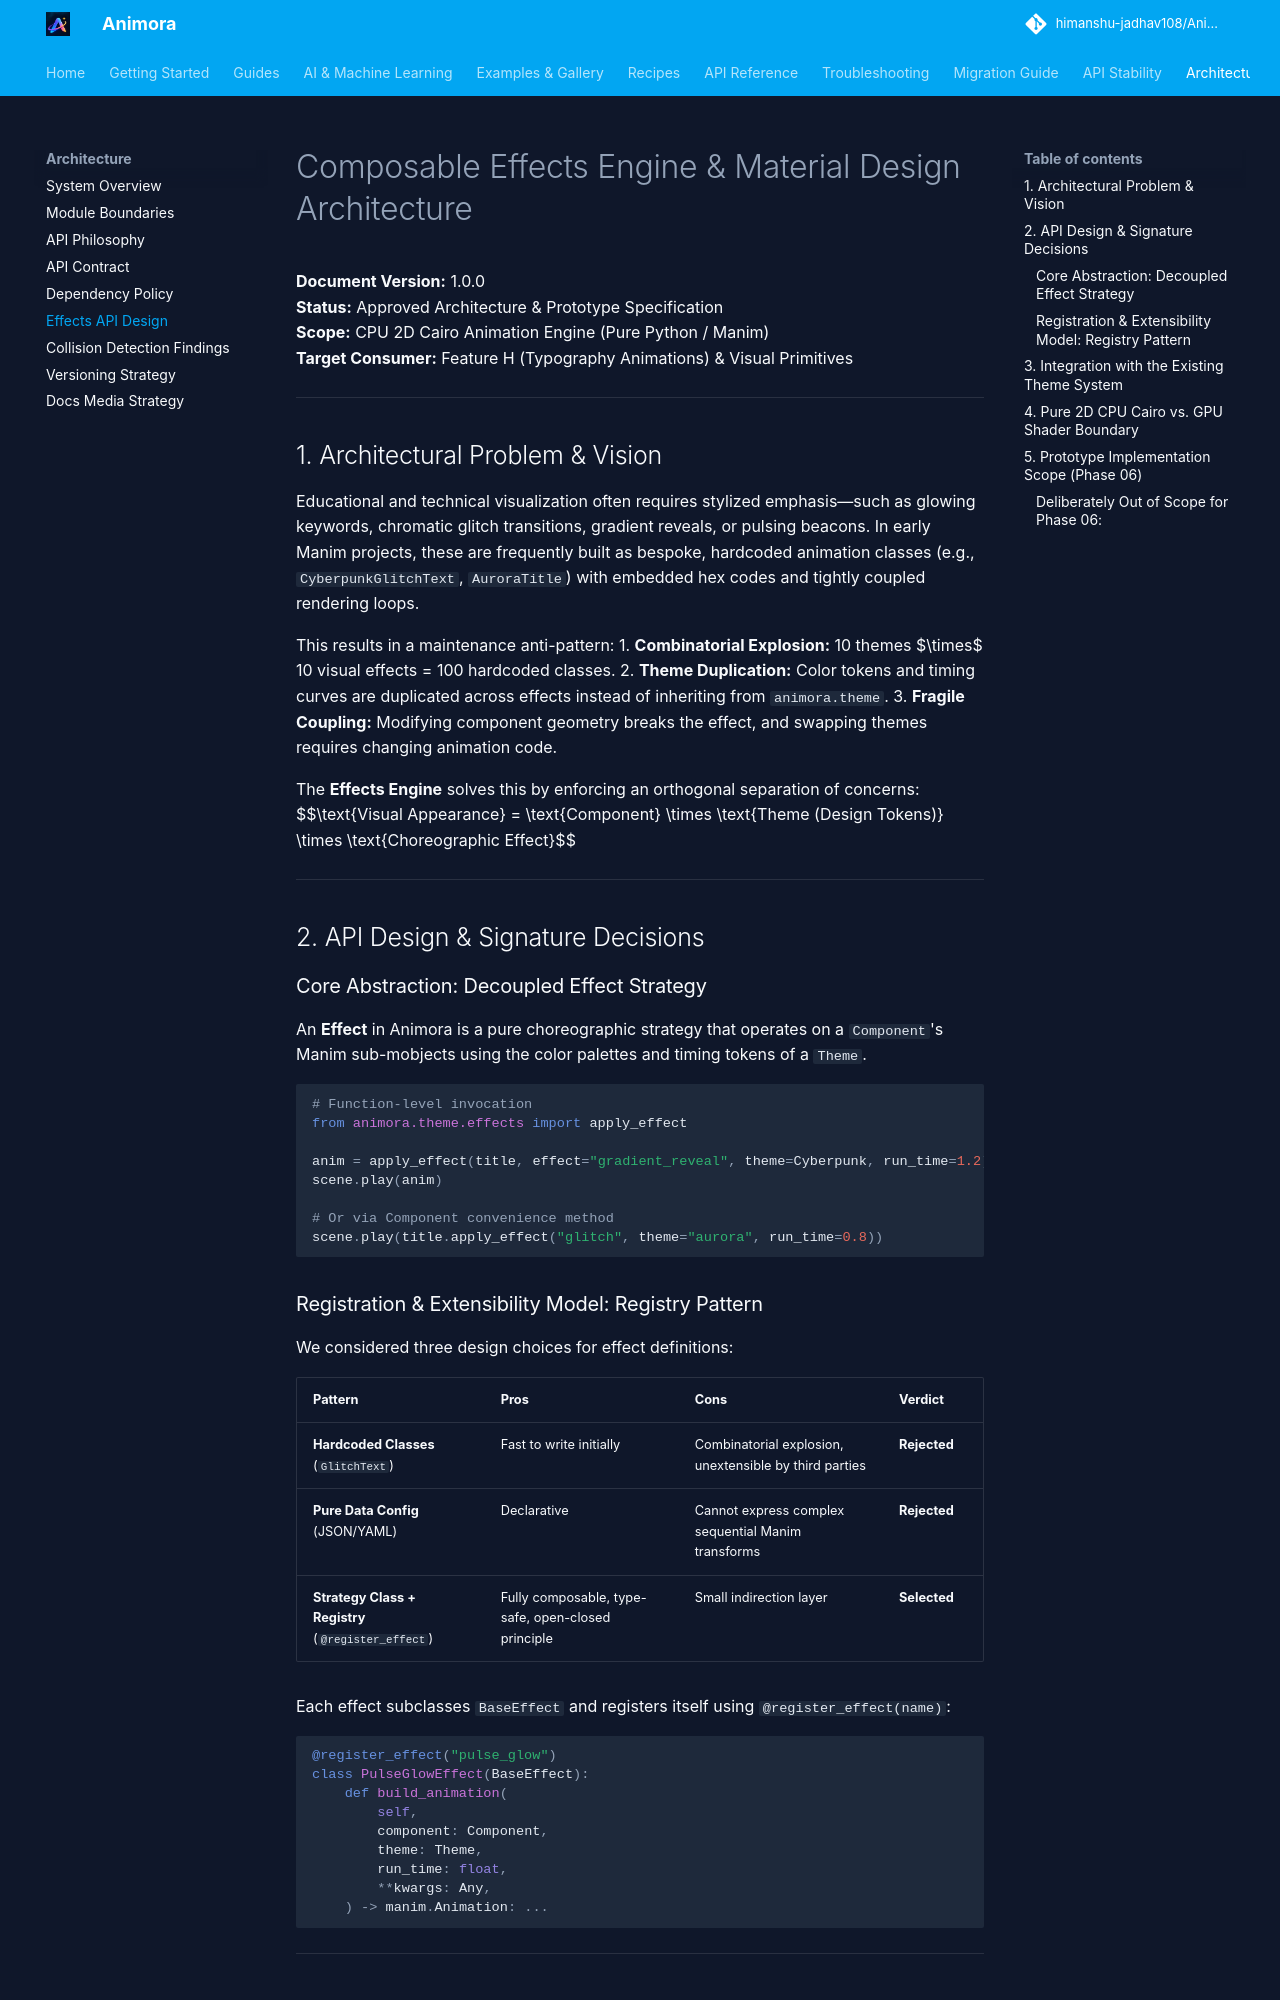

repository: himanshu-jadhav108/Animora · page: architecture/effects-api-design/index.html · generator: mkdocs

# Composable Effects Engine & Material Design Architecture

**Document Version:** 1.0.0  
**Status:** Approved Architecture & Prototype Specification  
**Scope:** CPU 2D Cairo Animation Engine (Pure Python / Manim)  
**Target Consumer:** Feature H (Typography Animations) & Visual Primitives  

---

## 1. Architectural Problem & Vision

Educational and technical visualization often requires stylized emphasis—such as glowing keywords, chromatic glitch transitions, gradient reveals, or pulsing beacons. In early Manim projects, these are frequently built as bespoke, hardcoded animation classes (e.g., `CyberpunkGlitchText`, `AuroraTitle`) with embedded hex codes and tightly coupled rendering loops.

This results in a maintenance anti-pattern:
1. **Combinatorial Explosion:** 10 themes $\times$ 10 visual effects = 100 hardcoded classes.
2. **Theme Duplication:** Color tokens and timing curves are duplicated across effects instead of inheriting from `animora.theme`.
3. **Fragile Coupling:** Modifying component geometry breaks the effect, and swapping themes requires changing animation code.

The **Effects Engine** solves this by enforcing an orthogonal separation of concerns:
$$\text{Visual Appearance} = \text{Component} \times \text{Theme (Design Tokens)} \times \text{Choreographic Effect}$$

---

## 2. API Design & Signature Decisions

### Core Abstraction: Decoupled Effect Strategy

An **Effect** in Animora is a pure choreographic strategy that operates on a `Component`'s Manim sub-mobjects using the color palettes and timing tokens of a `Theme`.

```python
# Function-level invocation
from animora.theme.effects import apply_effect

anim = apply_effect(title, effect="gradient_reveal", theme=Cyberpunk, run_time=1.2)
scene.play(anim)

# Or via Component convenience method
scene.play(title.apply_effect("glitch", theme="aurora", run_time=0.8))
```

### Registration & Extensibility Model: Registry Pattern

We considered three design choices for effect definitions:

| Pattern | Pros | Cons | Verdict |
|---|---|---|---|
| **Hardcoded Classes** (`GlitchText`) | Fast to write initially | Combinatorial explosion, unextensible by third parties | **Rejected** |
| **Pure Data Config** (JSON/YAML) | Declarative | Cannot express complex sequential Manim transforms | **Rejected** |
| **Strategy Class + Registry** (`@register_effect`) | Fully composable, type-safe, open-closed principle | Small indirection layer | **Selected** |

Each effect subclasses `BaseEffect` and registers itself using `@register_effect(name)`:

```python
@register_effect("pulse_glow")
class PulseGlowEffect(BaseEffect):
    def build_animation(
        self,
        component: Component,
        theme: Theme,
        run_time: float,
        **kwargs: Any,
    ) -> manim.Animation: ...
```

---
